Dataset: datos (GitHub, Go-Birds-Dev/Go_birds). Classes: ara ararauna, chroicocephalus ridibundus, eubucco bourcierii, laterallus albigularis, melanerpes formicivorus, patagioenas subvinacea, platalea ajaja, rynchops niger, theristicus caudatus, vultur gryphus.

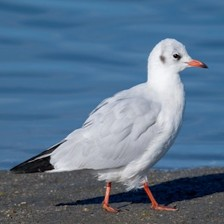
Label: chroicocephalus ridibundus

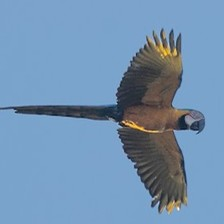
Label: ara ararauna

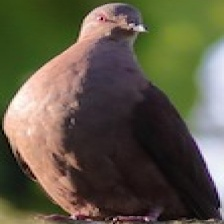
Label: patagioenas subvinacea

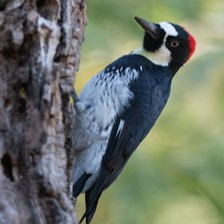
Label: melanerpes formicivorus

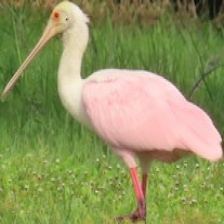
Label: platalea ajaja

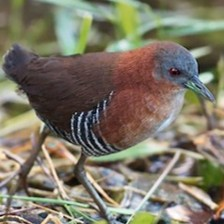
Label: laterallus albigularis
